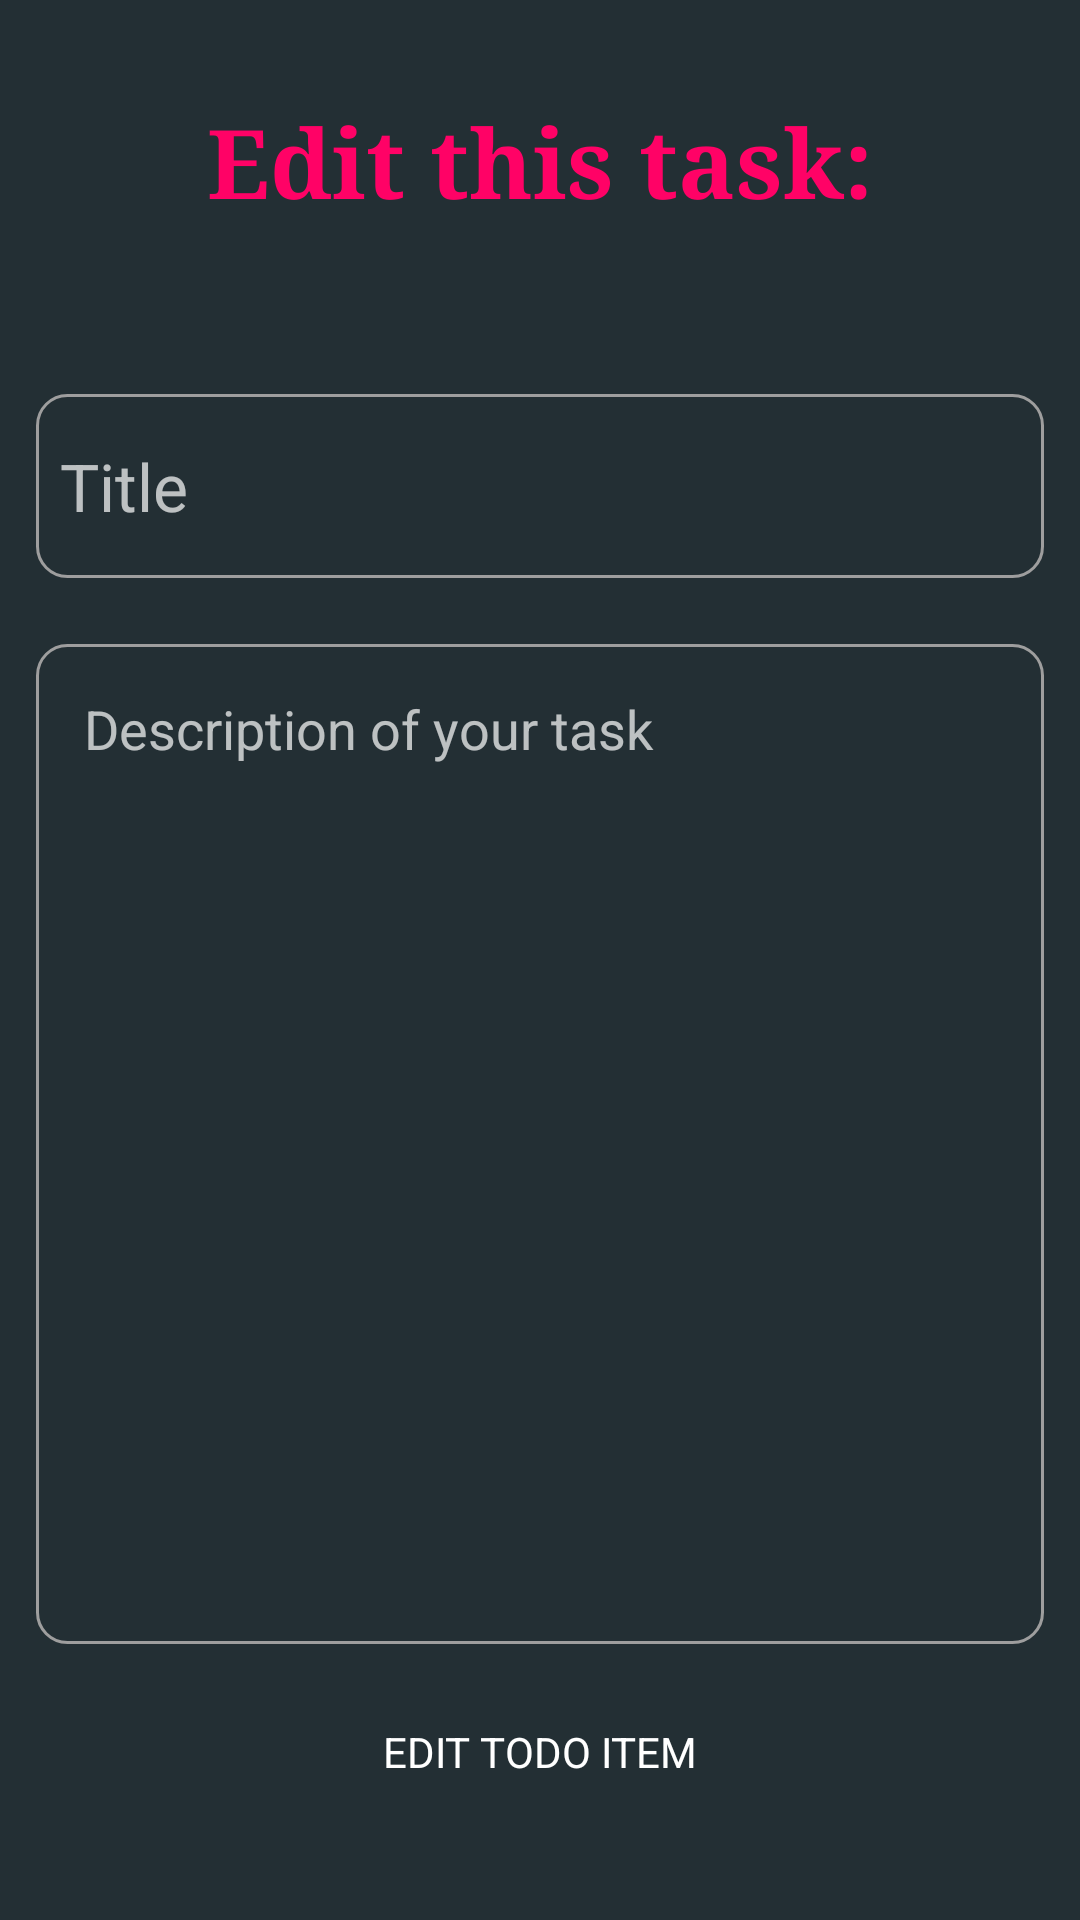

Reconstruct the res/layout file that produces this screen, plus the resources it refers to.
<!-- AndroidManifest.xml: application theme Theme.Todolu -->
<!-- res/layout/activity_edit.xml -->
<?xml version="1.0" encoding="utf-8"?>
<androidx.constraintlayout.widget.ConstraintLayout xmlns:android="http://schemas.android.com/apk/res/android"
    xmlns:app="http://schemas.android.com/apk/res-auto"
    xmlns:tools="http://schemas.android.com/tools"
    android:layout_width="match_parent"
    android:layout_height="match_parent"
    android:background="@color/gray"
    tools:context=".EditActivity">

    <TextView
        android:id="@+id/editTV"
        android:layout_width="match_parent"
        android:layout_height="wrap_content"
        android:layout_marginTop="32dp"
        android:fontFamily="serif"
        android:gravity="center"
        android:text="@string/edit_this_task"
        android:textColor="@color/dark_pink"
        android:textSize="32sp"
        android:textStyle="bold"
        app:layout_constraintEnd_toEndOf="parent"
        app:layout_constraintStart_toStartOf="parent"
        app:layout_constraintTop_toTopOf="parent" />

    <EditText
        android:id="@+id/titleET"
        android:layout_width="match_parent"
        android:layout_height="wrap_content"
        android:layout_marginStart="12dp"
        android:layout_marginTop="56dp"
        android:layout_marginEnd="12dp"
        android:background="@drawable/custom_input"
        android:drawableStart="@drawable/custom_title_icon"
        android:drawablePadding="12dp"
        android:hint="@string/title"
        android:inputType="text"
        android:padding="16dp"
        android:paddingStart="8dp"
        android:paddingEnd="8dp"
        android:textColor="@color/blue"
        android:textSize="22sp"
        app:layout_constraintEnd_toEndOf="parent"
        app:layout_constraintStart_toStartOf="parent"
        app:layout_constraintTop_toBottomOf="@+id/editTV"
        android:autofillHints="Title" />

    <EditText
        android:id="@+id/descriptionET"
        android:layout_width="0dp"
        android:layout_height="0dp"
        android:layout_marginTop="22dp"
        android:layout_marginEnd="12dp"
        android:layout_marginStart="12dp"
        android:layout_marginBottom="12dp"
        android:background="@drawable/custom_input"
        app:layout_constraintEnd_toEndOf="parent"
        android:gravity="start"
        android:hint="@string/description_of_your_task"
        android:inputType="text"
        android:padding="16dp"
        android:textColor="@color/blue"
        android:textSize="18sp"
        app:layout_constraintStart_toStartOf="parent"
        app:layout_constraintTop_toBottomOf="@+id/titleET"
        app:layout_constraintBottom_toTopOf="@id/editBT"
        android:autofillHints="Description" />

    <Button
        android:id="@+id/editBT"
        android:layout_width="match_parent"
        android:layout_height="wrap_content"
        android:layout_marginStart="8dp"
        android:layout_marginEnd="8dp"
        android:layout_marginBottom="32dp"
        android:background="@drawable/custom_button"
        android:fontFamily="sans-serif"
        android:text="@string/edit_todo_item"
        android:textSize="14sp"
        app:layout_constraintBottom_toBottomOf="parent"
        app:layout_constraintEnd_toEndOf="parent"
        app:layout_constraintStart_toStartOf="parent" />

</androidx.constraintlayout.widget.ConstraintLayout>
<!-- resources referenced by this layout -->
<resources>
  <color name="blue">#0772db</color>
  <color name="dark_pink">#FF0266</color>
  <color name="gray">#232F34</color>
  <!-- drawable custom_input (drawable) -->
  <?xml version="1.0" encoding="utf-8"?>
  <selector xmlns:android="http://schemas.android.com/apk/res/android">
  
      <item android:state_enabled="true" android:state_focused="true">
          <shape android:shape="rectangle">
              <solid android:color="@color/gray"/>
              <corners android:radius="10dp"/>
              <stroke android:color="@color/blue" android:width="1dp"/>
          </shape>
      </item>
  
      <item android:state_enabled="true">
          <shape android:shape="rectangle">
              <solid android:color="@color/gray"/>
              <corners android:radius="10dp"/>
              <stroke android:color="@color/light_gray2" android:width="1dp"/>
          </shape>
      </item>
  
  </selector>
  <!-- drawable custom_title_icon (drawable) -->
  <?xml version="1.0" encoding="utf-8"?>
  <selector xmlns:android="http://schemas.android.com/apk/res/android">
  
      <item android:state_focused="true"
          android:drawable="@drawable/ic_baseline_add_task_focused"/>
  
      <item android:state_focused="false"
          android:drawable="@drawable/ic_baseline_add_task"/>
  
  </selector>
  <string name="description_of_your_task">Description of your task</string>
  <string name="edit_this_task">Edit this task:</string>
  <string name="edit_todo_item">Edit todo item</string>
  <string name="title">Title</string>
  <style name="Theme.Todolu" parent="Theme.AppCompat.NoActionBar">
          
          <item name="colorPrimary">@color/purple_500</item>
          <item name="colorPrimaryVariant">@color/dark_pink</item>
          <item name="colorOnPrimary">@color/white</item>
          <item name="android:navigationBarColor">@color/gray</item>
          <item name="colorPrimaryDark">@color/dark_pink</item>
          
          <item name="colorSecondary">@color/teal_200</item>
          <item name="colorSecondaryVariant">@color/teal_700</item>
          <item name="colorOnSecondary">@color/blue</item>
          <item name="colorAccent">@color/dark_pink</item>
          
          <item name="android:statusBarColor" tools:targetApi="l">?attr/colorPrimaryVariant</item>
          
      </style>
  <color name="light_gray2">#9e9e9e</color>
  <!-- drawable ic_baseline_add_task (drawable) -->
  <vector android:height="24dp" android:tint="@color/light_gray2"
      android:viewportHeight="24" android:viewportWidth="24"
      android:width="24dp" xmlns:android="http://schemas.android.com/apk/res/android">
      <path android:fillColor="@android:color/white" android:pathData="M22,5.18L10.59,16.6l-4.24,-4.24l1.41,-1.41l2.83,2.83l10,-10L22,5.18zM12,20c-4.41,0 -8,-3.59 -8,-8s3.59,-8 8,-8c1.57,0 3.04,0.46 4.28,1.25l1.45,-1.45C16.1,2.67 14.13,2 12,2C6.48,2 2,6.48 2,12s4.48,10 10,10c1.73,0 3.36,-0.44 4.78,-1.22l-1.5,-1.5C14.28,19.74 13.17,20 12,20zM19,15h-3v2h3v3h2v-3h3v-2h-3v-3h-2V15z"/>
  </vector>
  <color name="purple_500">#FF6200EE</color>
  <color name="white">#FFFFFFFF</color>
  <color name="teal_200">#FF03DAC5</color>
  <color name="teal_700">#FF018786</color>
</resources>
